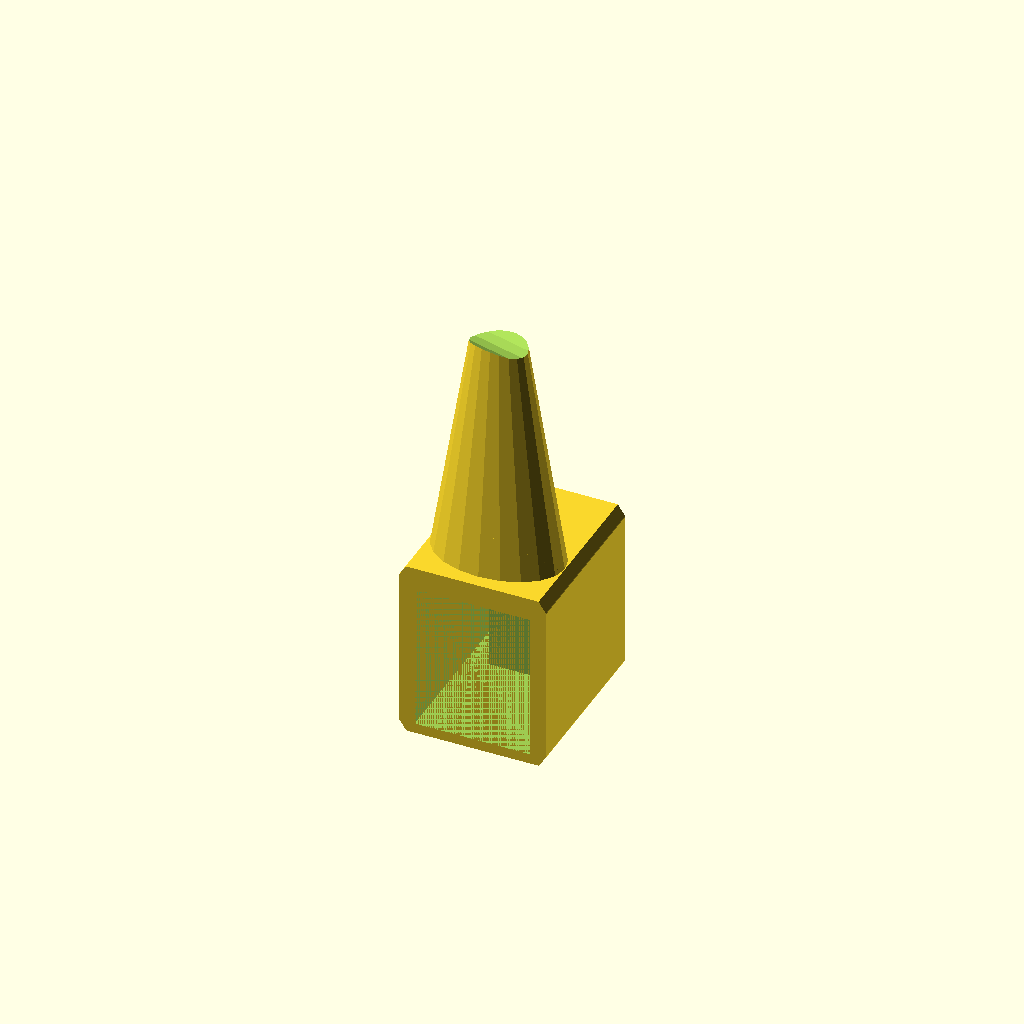
Cell 1: the model at its default parameters.
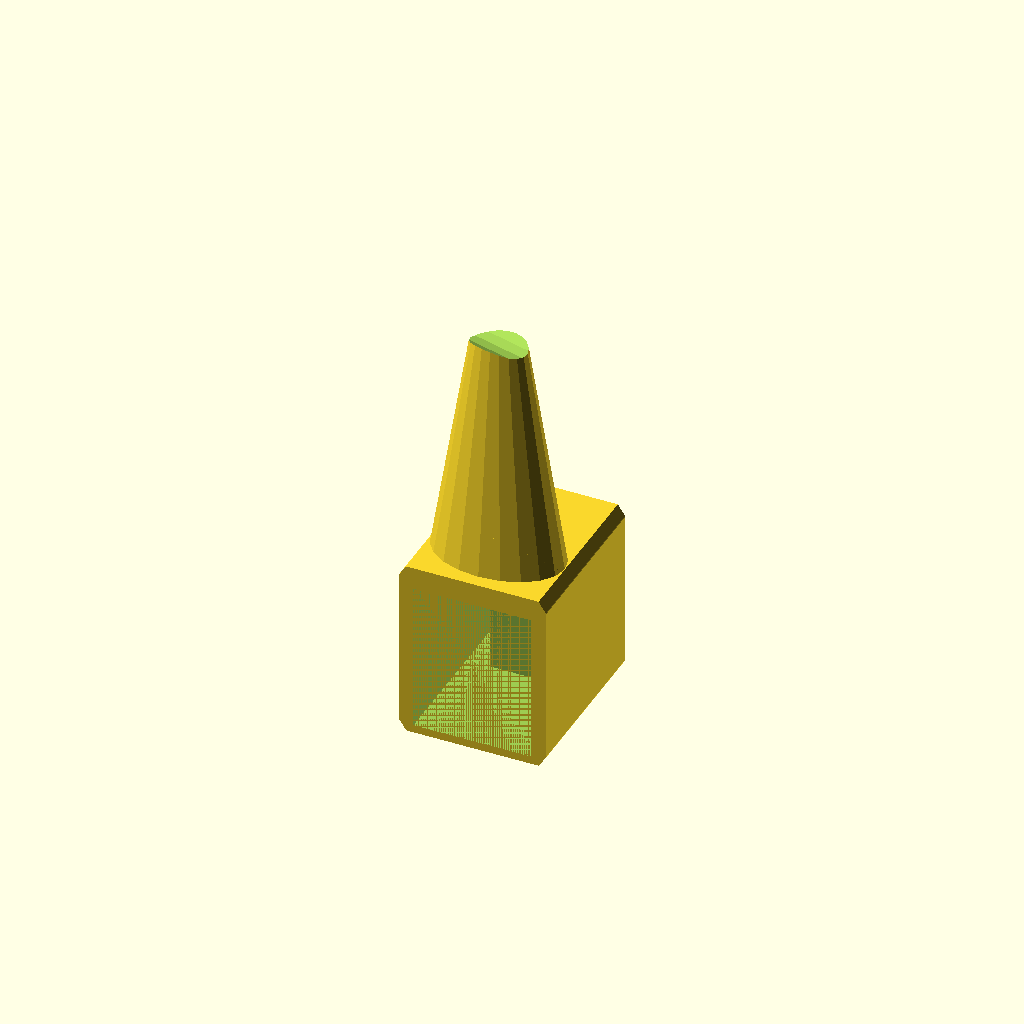
Cell 2: tol = 0.4 (everything else at default).
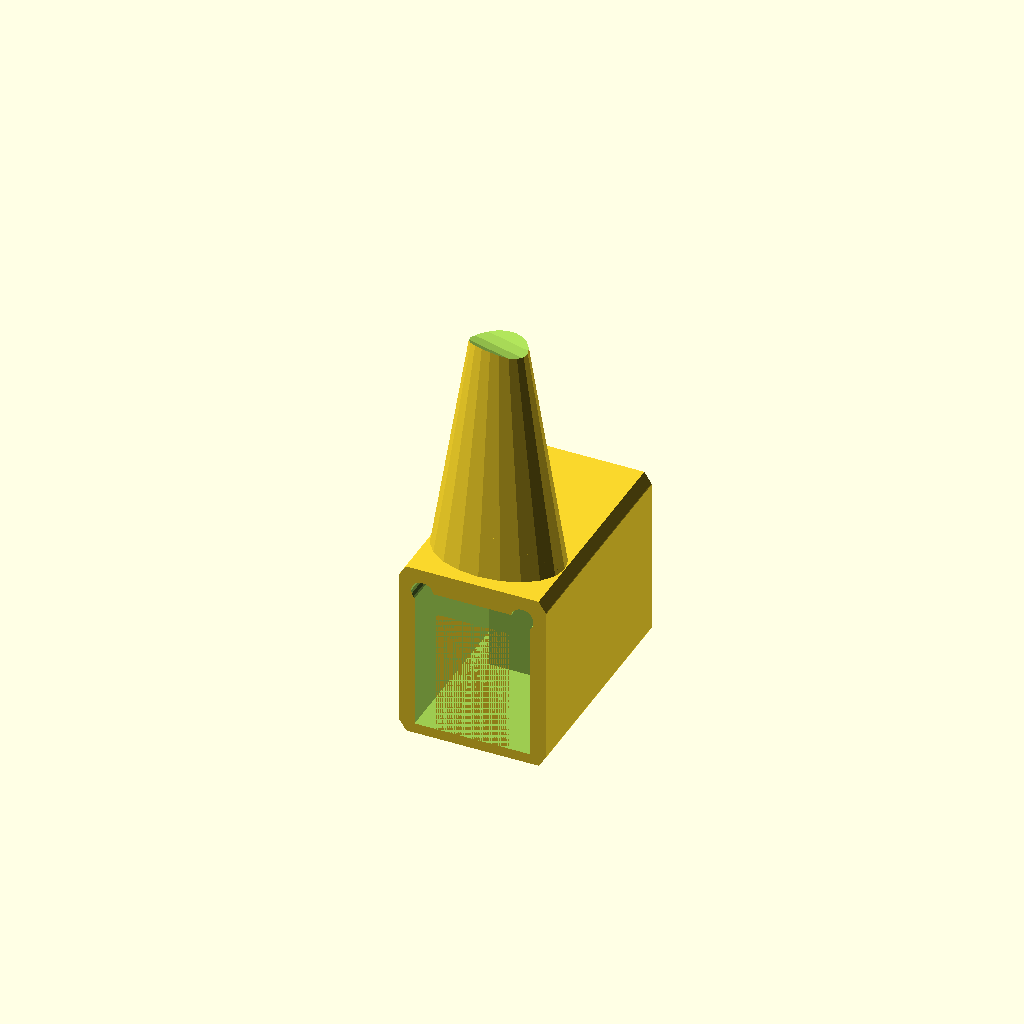
Cell 3: hammerY = 30 (everything else at default).
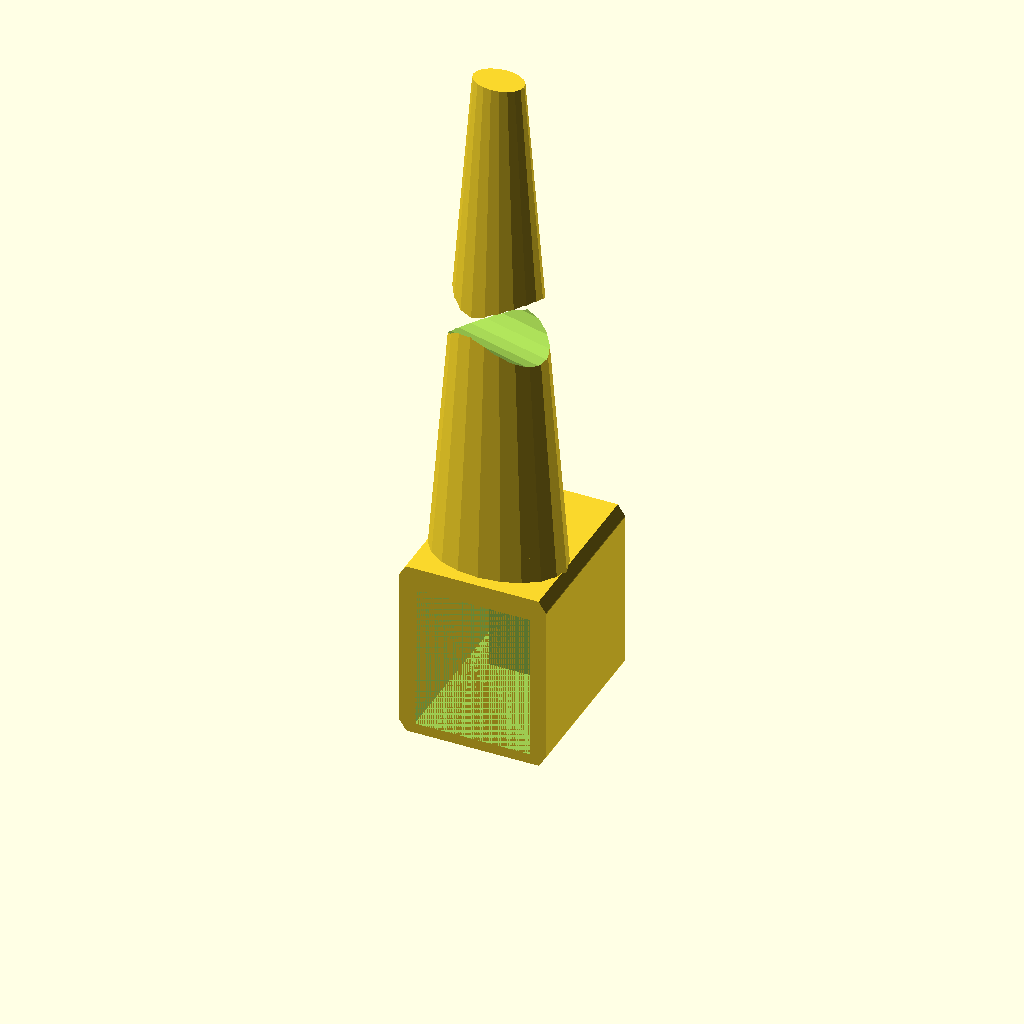
Cell 4: hammerZ = 48 (everything else at default).
All cells are drawn from one camera (rotation 55°, 0°, 25°, orthographic, colour scheme Cornfield), so only the parameter changes between them.
OpenSCAD source file CAD/irkem_hammerTips_v4.scad:
//include <irkem_TPUtip_v2.scad>
tol = 0.2;
extrWall = 1.7+tol;
extrH = 12.9+tol;//12.6+tol;
extrW = 10+tol;

hammerY = 15;//20;
hammerZ = 24;

$fn = 20;

module hammerTips(){
//Strike cylinder:
//v1: made elliptical and added skew-angle indentation to:
//      1. Avoid hitting adjacent strings
//      2. Maximize likelihood of striking proper string
//      3. Ensure that hammer tip force on the string is centering
//Prior cone geometry resulted in adjacent string strikes in y axis for most keys
    //difference(){
    //    translate([0,-5,0]) scale([2.6,1,1]) cylinder(hammerZ,2.5,2);
    //    translate([-12,-1.8,25]) rotate([0,90,-15]) cylinder(hammerZ,3,3);
    //}
    difference(){
        translate([0,-5,0]) scale([1.5,1,1]) cylinder(hammerZ,4.1,1.5);
        translate([-12,-1.8,25]) rotate([0,90,-15]) cylinder(hammerZ,3,3);
    }
intersection(){    
    translate([0,-10,-6]) scale([1,1,1.5]) rotate([-90,0,0]) cylinder(20,8,8);
difference(){
    translate([-6.5,-10,-14]) cube([13,hammerY,16]);
    union(){uChan();translate([-extrW/2,-10,-extrH]) cube([extrW,10,extrH]);
}
//difference(){
//    translate([-6.5,-10,-14]) cube([13,hammerY,16]);
//    union(){uChan();translate([-extrW/2,-hammerY/2,-extrH]) cube([extrW,hammerY/2,extrH]);
//}
}
}
module uChan(){
difference(){
    translate([-extrW/2,-hammerY/2,-extrH]) cube([extrW,hammerY,extrH]);
    translate([-extrW/2+extrWall,-hammerY/2,-extrH-extrWall]) cube([extrW-2*extrWall,hammerY,extrH]);
}
translate([4.4,-hammerY/2,-0.2]) rotate([-90,0,0]) cylinder(hammerY,1,1);
translate([-4.4,-hammerY/2,-0.2]) rotate([-90,0,0]) cylinder(hammerY,1,1);
}
//color("gray") translate([0,-5,23]) rotate([0,180,0]) TPUtip();
}

hammerTips();
//color("gray") translate([0,-5,23]) rotate([0,180,0]) TPUtip();
Customizer parameters (derived from the source; name, type, default, range or options):
tol: number, default 0.2
hammerY: number, default 15
hammerZ: number, default 24
